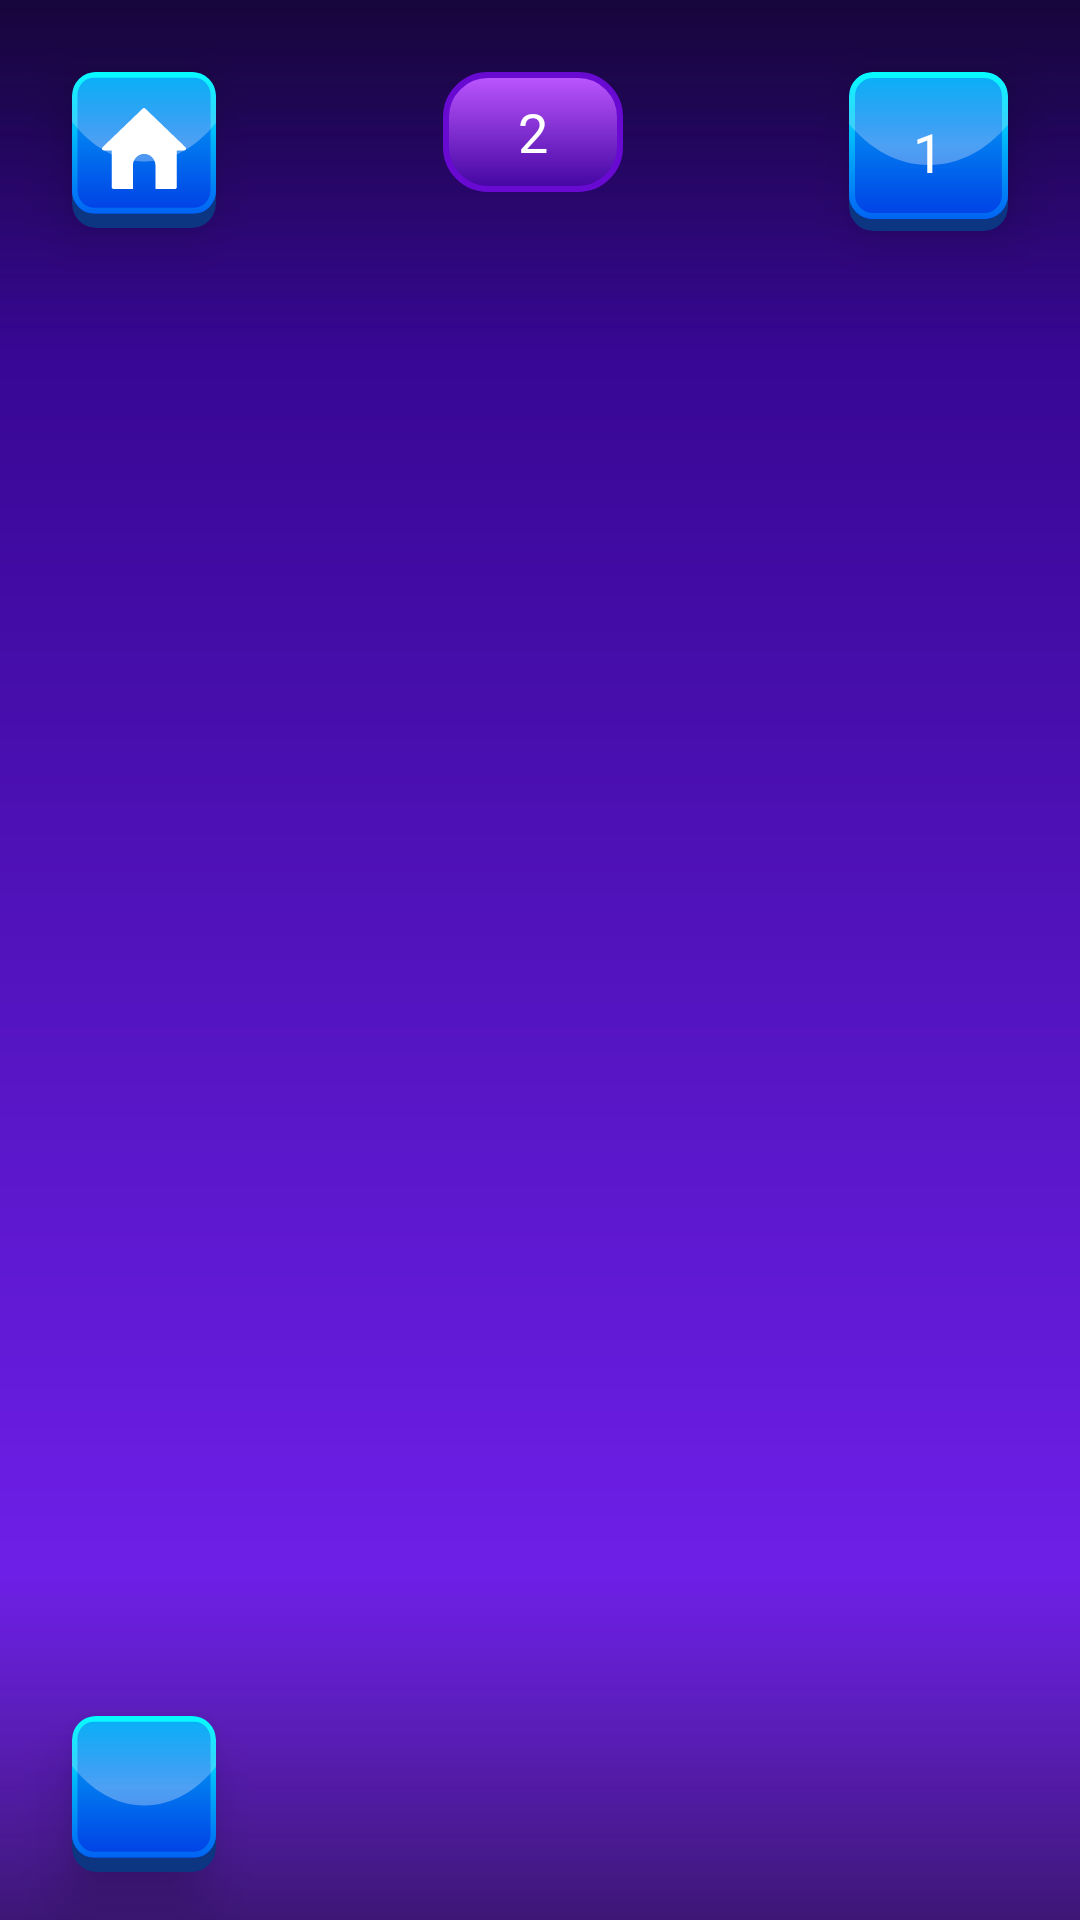

Write the Android layout XML for this screen, with the resource values it uses.
<!-- AndroidManifest.xml: application theme Theme.MemoryGame -->
<!-- res/layout/screen_game.xml -->
<?xml version="1.0" encoding="utf-8"?>
<androidx.constraintlayout.widget.ConstraintLayout xmlns:android="http://schemas.android.com/apk/res/android"
    xmlns:app="http://schemas.android.com/apk/res-auto"
    xmlns:tools="http://schemas.android.com/tools"
    android:layout_width="match_parent"
    android:layout_height="match_parent"
    android:background="@drawable/bg_screen_game"
    android:id="@+id/root"
    tools:context="com.example.memorygame.presentation.screens.GameScreen">


    <TextView
        android:id="@+id/time"
        android:layout_width="wrap_content"
        android:layout_height="wrap_content"
        android:background="@drawable/bg_time"
        android:minHeight="40dp"
        android:minWidth="60dp"
        app:layout_constraintStart_toEndOf="@id/menu"
        app:layout_constraintEnd_toStartOf="@id/reload"
        app:layout_constraintTop_toTopOf="parent"
        android:layout_marginVertical="24dp"
        android:textSize="18sp"
        android:textColor="@color/white"
        android:text="2"
        android:gravity="center"
        />



    <androidx.cardview.widget.CardView
        android:id="@+id/menu"
        android:layout_width="48dp"
        android:layout_height="52dp"
        android:layout_margin="24dp"
        android:clipChildren="false"
        android:clipToPadding="false"
        android:divider="@android:color/transparent"
        android:dividerHeight="0.0px"
        android:elevation="8dp"
        app:cardBackgroundColor="#0C3582"
        app:cardCornerRadius="8dp"
        app:cardElevation="10dp"
        app:cardPreventCornerOverlap="false"
        app:layout_constraintLeft_toLeftOf="parent"
        app:layout_constraintTop_toTopOf="parent">

        <ImageView
            android:layout_width="48dp"
            android:layout_height="51dp"
            android:background="@drawable/bg_blue"
            android:gravity="top"
            android:padding="10dp"
            android:src="@drawable/ic_home" />

    </androidx.cardview.widget.CardView>


    <androidx.cardview.widget.CardView
        android:id="@+id/reload"
        android:layout_width="wrap_content"
        android:layout_height="wrap_content"
        android:minWidth="48dp"
        android:minHeight="52dp"
        android:layout_margin="24dp"
        android:clipChildren="false"
        android:clipToPadding="false"
        android:divider="@android:color/transparent"
        android:dividerHeight="0.0px"
        android:elevation="8dp"
        app:cardBackgroundColor="#0C3582"
        app:cardCornerRadius="8dp"
        app:cardElevation="10dp"
        app:cardPreventCornerOverlap="false"
        app:layout_constraintRight_toRightOf="parent"
        app:layout_constraintTop_toTopOf="parent">

        <TextView
            android:id="@+id/level"
            android:layout_width="wrap_content"
            android:layout_height="wrap_content"
            android:minWidth="48dp"
            android:minHeight="51dp"
            android:background="@drawable/bg_blue"
            android:gravity="center"
            android:padding="10dp"
            android:textColor="@color/white"
            android:textSize="18sp"
            android:text="1"
            />

    </androidx.cardview.widget.CardView>


    <androidx.appcompat.widget.LinearLayoutCompat
        android:id="@+id/space"
        android:layout_width="match_parent"
        android:layout_height="0dp"
        android:layout_marginHorizontal="8dp"
        android:layout_marginTop="24dp"
        app:layout_constraintBottom_toTopOf="@id/container_volume"
        app:layout_constraintLeft_toLeftOf="parent"
        app:layout_constraintRight_toRightOf="parent"
        app:layout_constraintTop_toBottomOf="@id/time"
        android:layout_marginBottom="16dp">

        <RelativeLayout
            android:id="@+id/container"
            android:layout_width="match_parent"
            android:layout_height="match_parent"
            app:layout_constraintBottom_toBottomOf="parent"
            app:layout_constraintLeft_toLeftOf="parent"
            app:layout_constraintRight_toRightOf="parent"
            app:layout_constraintTop_toTopOf="parent"
            app:layout_constraintVertical_bias="0.5" />

    </androidx.appcompat.widget.LinearLayoutCompat>



    <androidx.cardview.widget.CardView
        android:id="@+id/container_volume"
        android:layout_width="48dp"
        android:layout_height="52dp"
        android:layout_marginHorizontal="24dp"
        android:layout_marginBottom="16dp"
        android:clipChildren="false"
        android:clipToPadding="false"
        android:divider="@android:color/transparent"
        android:dividerHeight="0.0px"
        android:elevation="8dp"
        app:cardBackgroundColor="#0C3582"
        app:cardCornerRadius="8dp"
        app:cardElevation="10dp"
        app:cardPreventCornerOverlap="false"
        app:layout_constraintLeft_toLeftOf="parent"
        app:layout_constraintBottom_toBottomOf="parent">

        <ImageView
            android:id="@+id/volume"
            android:layout_width="48dp"
            android:layout_height="51dp"
            android:background="@drawable/bg_blue"
            android:gravity="top"
            android:padding="10dp"
            android:src="@drawable/sound_on"
            app:tint="@color/white"
            />

    </androidx.cardview.widget.CardView>



</androidx.constraintlayout.widget.ConstraintLayout>
<!-- resources referenced by this layout -->
<resources>
  <color name="white">#FFFFFFFF</color>
  <!-- drawable bg_screen_game (drawable) -->
  <vector xmlns:android="http://schemas.android.com/apk/res/android"
      xmlns:aapt="http://schemas.android.com/aapt"
      android:width="428dp"
      android:height="926dp"
      android:viewportWidth="428"
      android:viewportHeight="926">
    <path
        android:pathData="M-249,0h926v926h-926z">
      <aapt:attr name="android:fillColor">
        <gradient 
            android:startX="214"
            android:startY="0"
            android:endX="214"
            android:endY="926"
            android:type="linear">
          <item android:offset="0" android:color="#FF28007C"/>
          <item android:offset="1" android:color="#FF7D26FF"/>
        </gradient>
      </aapt:attr>
    </path>
    <path
        android:pathData="M-249,0h926v926h-926z"
        android:strokeAlpha="0.7"
        android:fillAlpha="0.7">
      <aapt:attr name="android:fillColor">
        <gradient 
            android:startX="214"
            android:startY="0"
            android:endX="214"
            android:endY="926"
            android:type="linear">
          <item android:offset="0" android:color="#CC080907"/>
          <item android:offset="0.18" android:color="#00080907"/>
          <item android:offset="0.82" android:color="#00080907"/>
          <item android:offset="1" android:color="#CC080907"/>
        </gradient>
      </aapt:attr>
    </path>
  </vector>
  <!-- drawable bg_time (drawable) -->
  <?xml version="1.0" encoding="utf-8"?>
  <shape xmlns:android="http://schemas.android.com/apk/res/android">
  
      <gradient
          android:startColor="#BD57FF"
          android:endColor="#4205A1"
          android:angle="270"
          />
  
  
      <stroke
          android:color="#690AD3"
          android:width="2dp"
          />
  
      <corners android:radius="14dp" />
  
  </shape>
  <!-- drawable ic_home (drawable) -->
  <vector xmlns:android="http://schemas.android.com/apk/res/android"
      android:width="56dp"
      android:height="54dp"
      android:viewportWidth="32"
      android:viewportHeight="30">
    <path
        android:pathData="M0.218,14.518C-0.235,14.942 0.064,15.703 0.683,15.703H3.705V29.316C3.705,29.694 4.01,30 4.387,30H11.772V21.308C11.772,18.927 13.696,16.996 16.068,16.996C18.441,16.996 20.364,18.927 20.364,21.308V30H27.82C28.197,30 28.502,29.694 28.502,29.316V15.703H31.317C31.936,15.703 32.235,14.942 31.782,14.518L16.465,0.184C16.203,-0.061 15.797,-0.061 15.535,0.184L0.218,14.518Z"
        android:fillColor="#ffffff"/>
  </vector>
  <style name="Theme.MemoryGame" parent="Base.Theme.MemoryGame" />
  <style name="Base.Theme.MemoryGame" parent="Theme.Material3.DayNight.NoActionBar">
          
          
      </style>
</resources>
